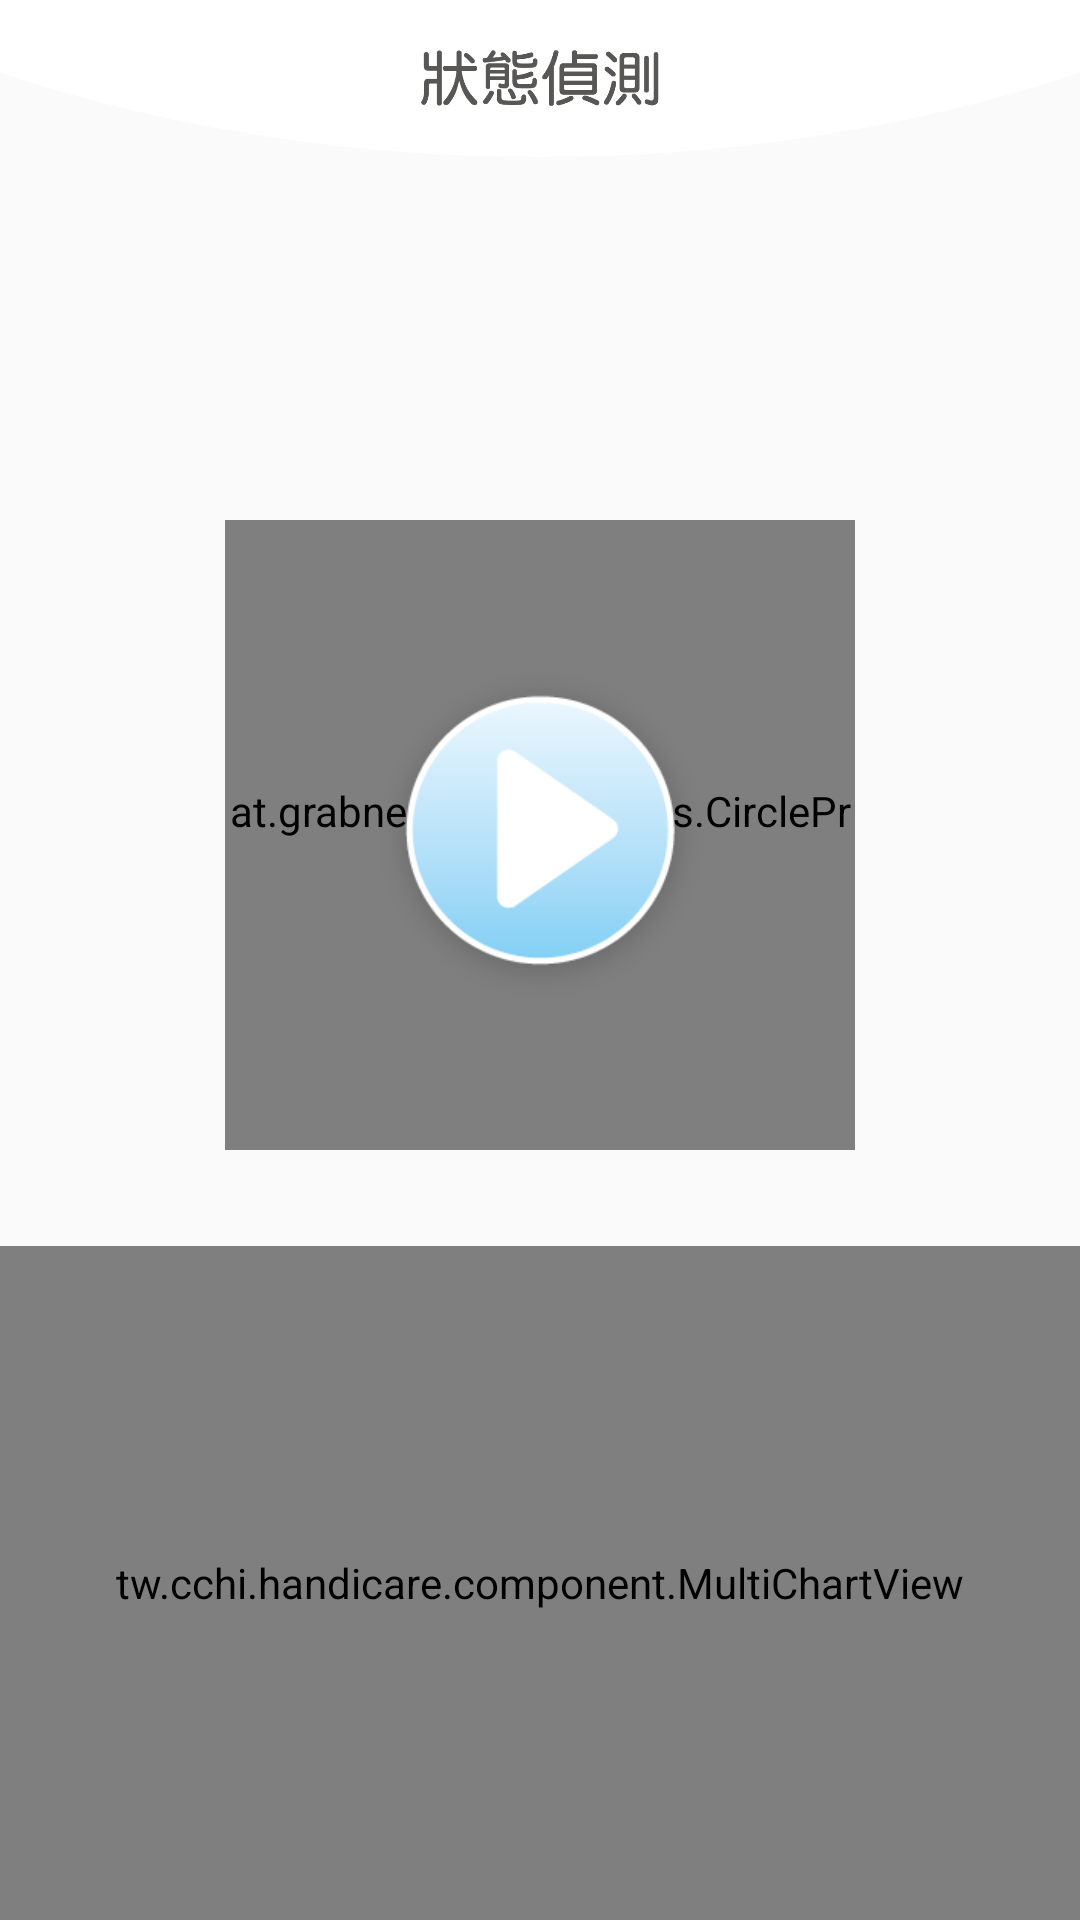

Reconstruct the res/layout file that produces this screen, plus the resources it refers to.
<!-- AndroidManifest.xml: application theme AppTheme -->
<!-- res/layout/activity_detection.xml -->
<?xml version="1.0" encoding="utf-8"?>
<android.support.constraint.ConstraintLayout
    xmlns:android="http://schemas.android.com/apk/res/android"
    xmlns:tools="http://schemas.android.com/tools"
    xmlns:app="http://schemas.android.com/apk/res-auto"
    android:layout_width="match_parent"
    android:layout_height="match_parent"
    tools:context=".ui.shock.ShockActivity">

    <RelativeLayout
        android:id="@+id/relativeLayout"
        android:layout_width="0dp"
        android:layout_height="wrap_content"
        app:layout_constraintEnd_toEndOf="parent"
        app:layout_constraintHorizontal_bias="1.0"
        app:layout_constraintStart_toStartOf="parent"
        app:layout_constraintTop_toTopOf="parent">

        <View
            android:layout_width="wrap_content"
            android:layout_height="220dp"
            android:layout_alignParentTop="true"
            android:layout_marginTop="-168dp"
            android:background="@drawable/title_circle"/>

        <ImageView
            android:layout_width="80sp"
            android:layout_height="wrap_content"
            android:layout_centerHorizontal="true"
            android:layout_centerVertical="true"
            android:adjustViewBounds="true"
            android:scaleType="fitCenter"
            android:src="@drawable/text_detection_mode"/>

    </RelativeLayout>

    <RelativeLayout
        android:id="@+id/relativeLayout2"
        android:layout_width="wrap_content"
        android:layout_height="wrap_content"
        app:layout_constraintBottom_toBottomOf="parent"
        app:layout_constraintEnd_toEndOf="parent"
        app:layout_constraintStart_toStartOf="parent"
        app:layout_constraintTop_toBottomOf="@+id/relativeLayout"
        app:layout_constraintVertical_bias="0.32">

        <ToggleButton
            android:id="@+id/togglePower"
            android:layout_width="120dp"
            android:layout_height="120dp"
            android:layout_centerHorizontal="true"
            android:layout_centerVertical="true"
            android:background="@drawable/bg_toggle_power"
            android:focusable="false"
            android:focusableInTouchMode="false"
            android:textOff=""
            android:textOn=""/>

        <ImageView
            android:id="@+id/imageView2"
            android:layout_width="190dp"
            android:layout_height="190dp"
            android:layout_centerHorizontal="true"
            android:layout_centerVertical="true"
            android:layout_marginEnd="8dp"
            android:layout_marginStart="8dp"
            android:scaleType="fitCenter"
            app:srcCompat="@drawable/btn_shockstart_bg"/>

        <at.grabner.circleprogress.CircleProgressView
            android:id="@+id/circleProgressView"
            android:layout_width="210dp"
            android:layout_height="210dp"
            android:layout_centerHorizontal="true"
            android:layout_centerVertical="true"
            app:cpv_autoTextSize="true"
            app:cpv_barColor="@color/colorPrimary"
            app:cpv_barWidth="6dp"
            app:cpv_innerContourSize="0dp"
            app:cpv_maxValue="100"
            app:cpv_outerContourSize="0dp"
            app:cpv_rimColor="@color/colorPrimaryLight"
            app:cpv_rimWidth="6dp"
            app:cpv_seekMode="false"
            app:cpv_showUnit="false"
            app:cpv_text=""
            app:cpv_textMode="Text"
            app:cpv_value="0"/>

    </RelativeLayout>

    <tw.cchi.handicare.component.MultiChartView
        android:id="@+id/emgChartView"
        android:layout_width="match_parent"
        android:layout_height="0dp"
        android:layout_below="@id/circleProgressView"
        android:layout_marginTop="32dp"
        app:layout_constraintBottom_toBottomOf="parent"
        app:layout_constraintTop_toBottomOf="@+id/relativeLayout2"/>

</android.support.constraint.ConstraintLayout>
<!-- resources referenced by this layout -->
<resources>
  <color name="colorPrimary">#3F51B5</color>
  <!-- drawable bg_toggle_power (drawable) -->
  <?xml version="1.0" encoding="utf-8"?>
  <selector xmlns:android="http://schemas.android.com/apk/res/android">
  
      <item android:drawable="@drawable/btn_start"
            android:state_checked="false"/>
  
      <item android:drawable="@drawable/btn_start_selected"
            android:state_checked="true" />
  
  </selector>
  <!-- drawable btn_shockstart_bg: png bitmap (drawable, 19793 bytes) -->
  <!-- drawable text_detection_mode: png bitmap (drawable, 8870 bytes) -->
  <!-- drawable title_circle (drawable) -->
  <?xml version="1.0" encoding="utf-8"?>
  <layer-list xmlns:android="http://schemas.android.com/apk/res/android">
      <item
          android:left="-180dp"
          android:right="-180dp"
          android:top="-200dp">
  
          <shape android:shape="oval">
              <solid android:color="#ffffff"/>
              <size
                  android:width="871dp"
                  android:height="220dp"/>
          </shape>
      </item>
  </layer-list>
  <style name="AppTheme" parent="Theme.AppCompat.Light.NoActionBar">
          
          <item name="colorPrimary">@color/colorPrimary</item>
          <item name="colorPrimaryDark">@color/colorPrimaryDark</item>
          <item name="colorAccent">@color/colorAccent</item>
      </style>
  <!-- drawable btn_start: png bitmap (drawable, 10688 bytes) -->
  <!-- drawable btn_start_selected: png bitmap (drawable, 11531 bytes) -->
  <color name="colorPrimaryDark">#303F9F</color>
  <color name="colorAccent">#FF4081</color>
</resources>
